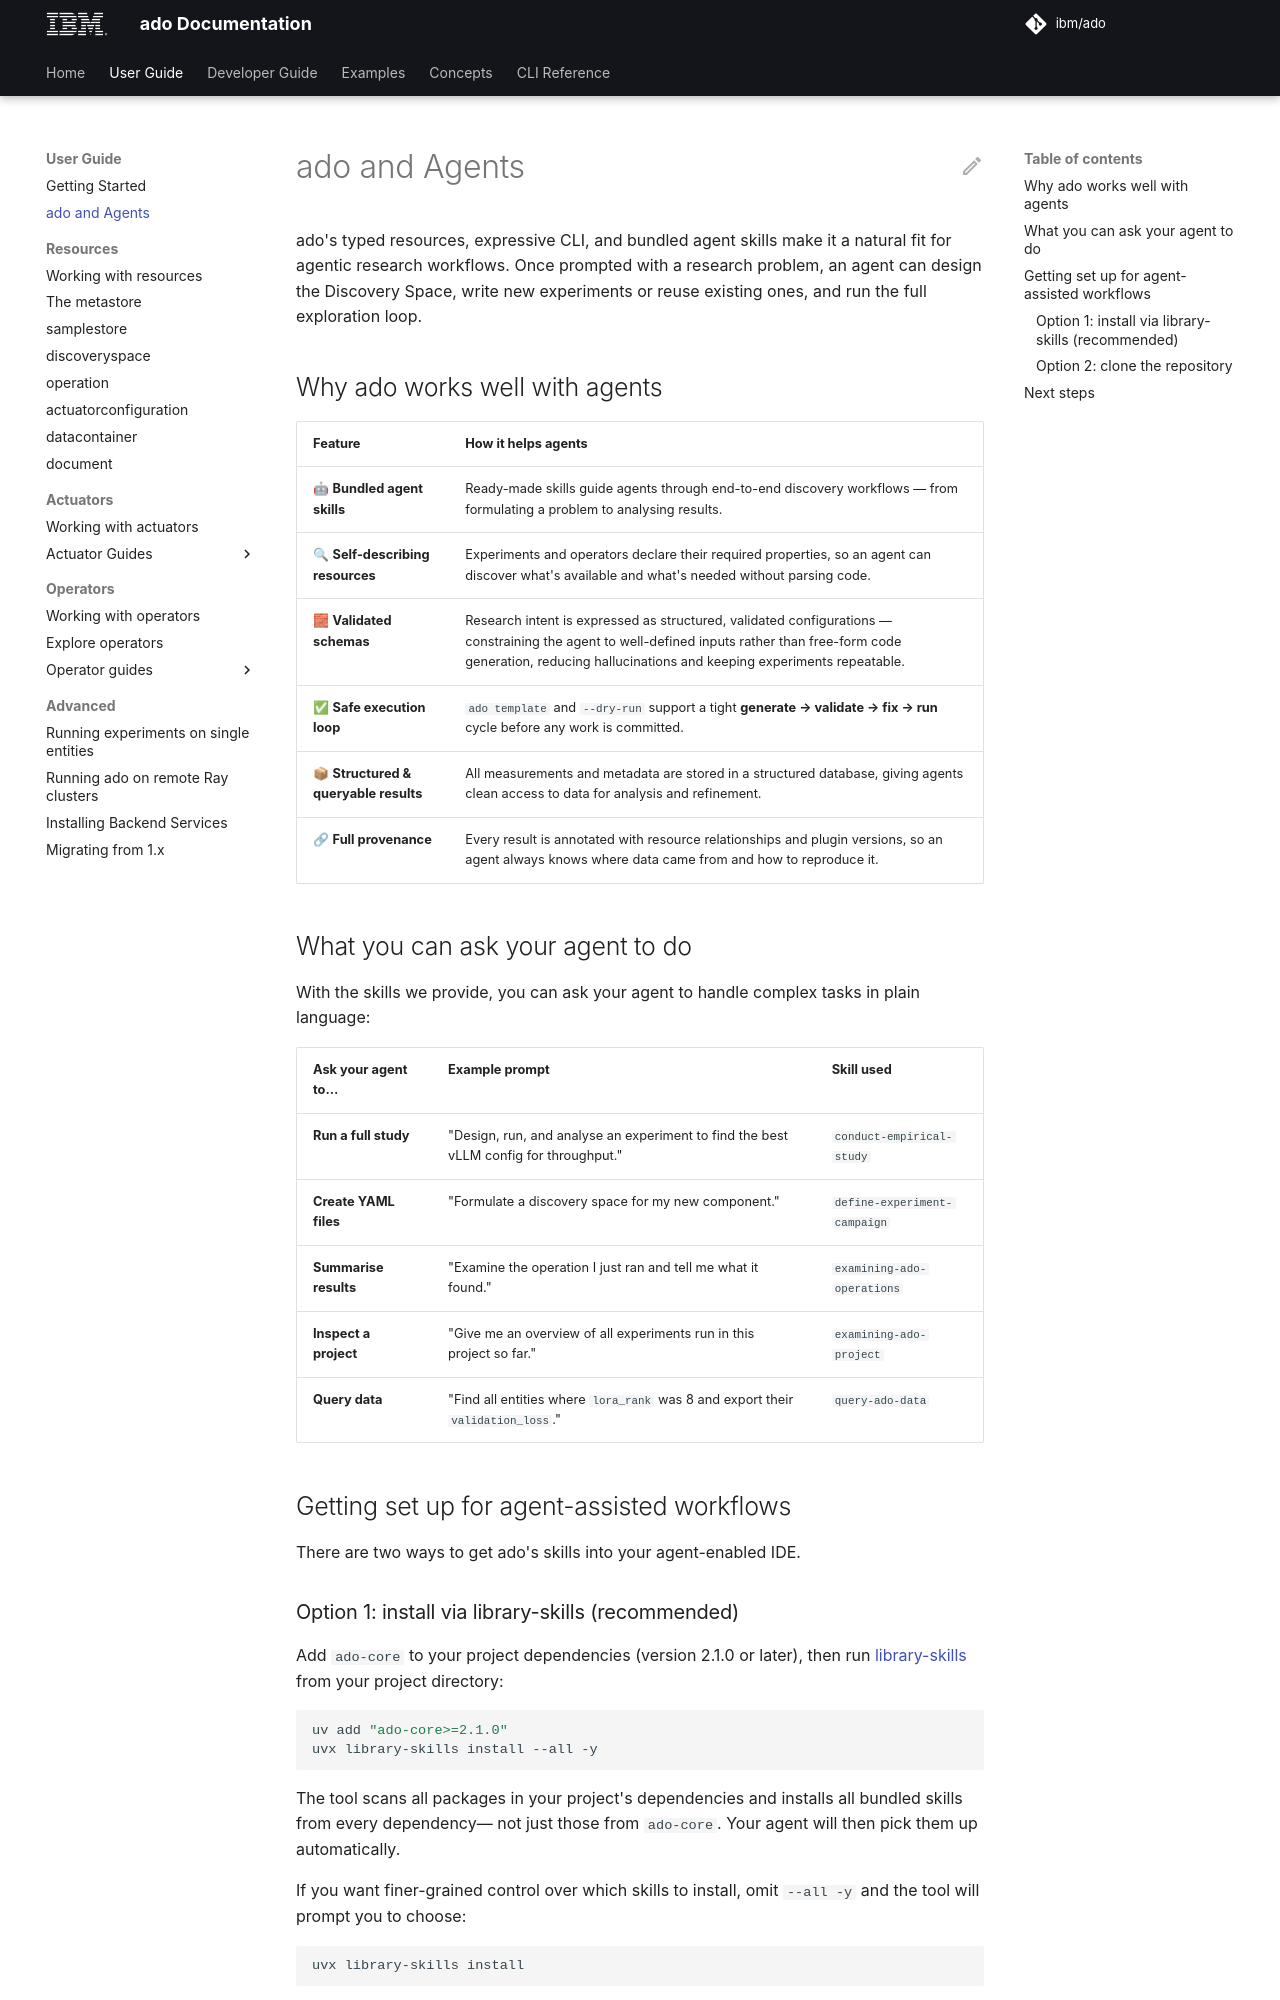

repository: IBM/ado · page: 2.2/user-guide/ado-and-agents/index.html · generator: mkdocs

# ado and Agents

ado's typed resources, expressive CLI, and bundled agent skills make it a
natural fit for agentic research workflows. Once prompted with a research
problem, an agent can design the Discovery Space, write new experiments or reuse
existing ones, and run the full exploration loop.

## Why ado works well with agents

| Feature                               | How it helps agents                                                                                                                                                                                                     |
| :------------------------------------ | :---------------------------------------------------------------------------------------------------------------------------------------------------------------------------------------------------------------------- |
| 🤖 **Bundled agent skills**           | Ready-made skills guide agents through end-to-end discovery workflows — from formulating a problem to analysing results.                                                                                                |
| 🔍 **Self-describing resources**      | Experiments and operators declare their required properties, so an agent can discover what's available and what's needed without parsing code.                                                                          |
| 🧱 **Validated schemas**              | Research intent is expressed as structured, validated configurations — constraining the agent to well-defined inputs rather than free-form code generation, reducing hallucinations and keeping experiments repeatable. |
| ✅ **Safe execution loop**            | `ado template` and `--dry-run` support a tight **generate → validate → fix → run** cycle before any work is committed.                                                                                                  |
| 📦 **Structured & queryable results** | All measurements and metadata are stored in a structured database, giving agents clean access to data for analysis and refinement.                                                                                      |
| 🔗 **Full provenance**                | Every result is annotated with resource relationships and plugin versions, so an agent always knows where data came from and how to reproduce it.                                                                       |

## What you can ask your agent to do

With the skills we provide, you can ask your agent to handle complex tasks in
plain language:

<!-- markdownlint-disable line-length -->

| Ask your agent to…    | Example prompt                                                                        | Skill used                       |
| :-------------------- | :------------------------------------------------------------------------------------ | :------------------------------- |
| **Run a full study**  | "Design, run, and analyse an experiment to find the best vLLM config for throughput." | `ado-conduct-empirical-study`    |
| **Create YAML files** | "Formulate a discovery space for my new component."                                   | `ado-define-experiment-campaign` |
| **Summarise results** | "Examine the operation I just ran and tell me what it found."                         | `ado-examine-operation`          |
| **Inspect a project** | "Give me an overview of all experiments run in this project so far."                  | `ado-examine-project`            |
| **Query data**        | "Find all entities where `lora_rank` was 8 and export their `validation_loss`."       | `ado-query-database`             |

<!-- markdownlint-enable line-length -->

## Getting set up for agent-assisted workflows

There are two ways to get ado's skills into your agent-enabled IDE.
